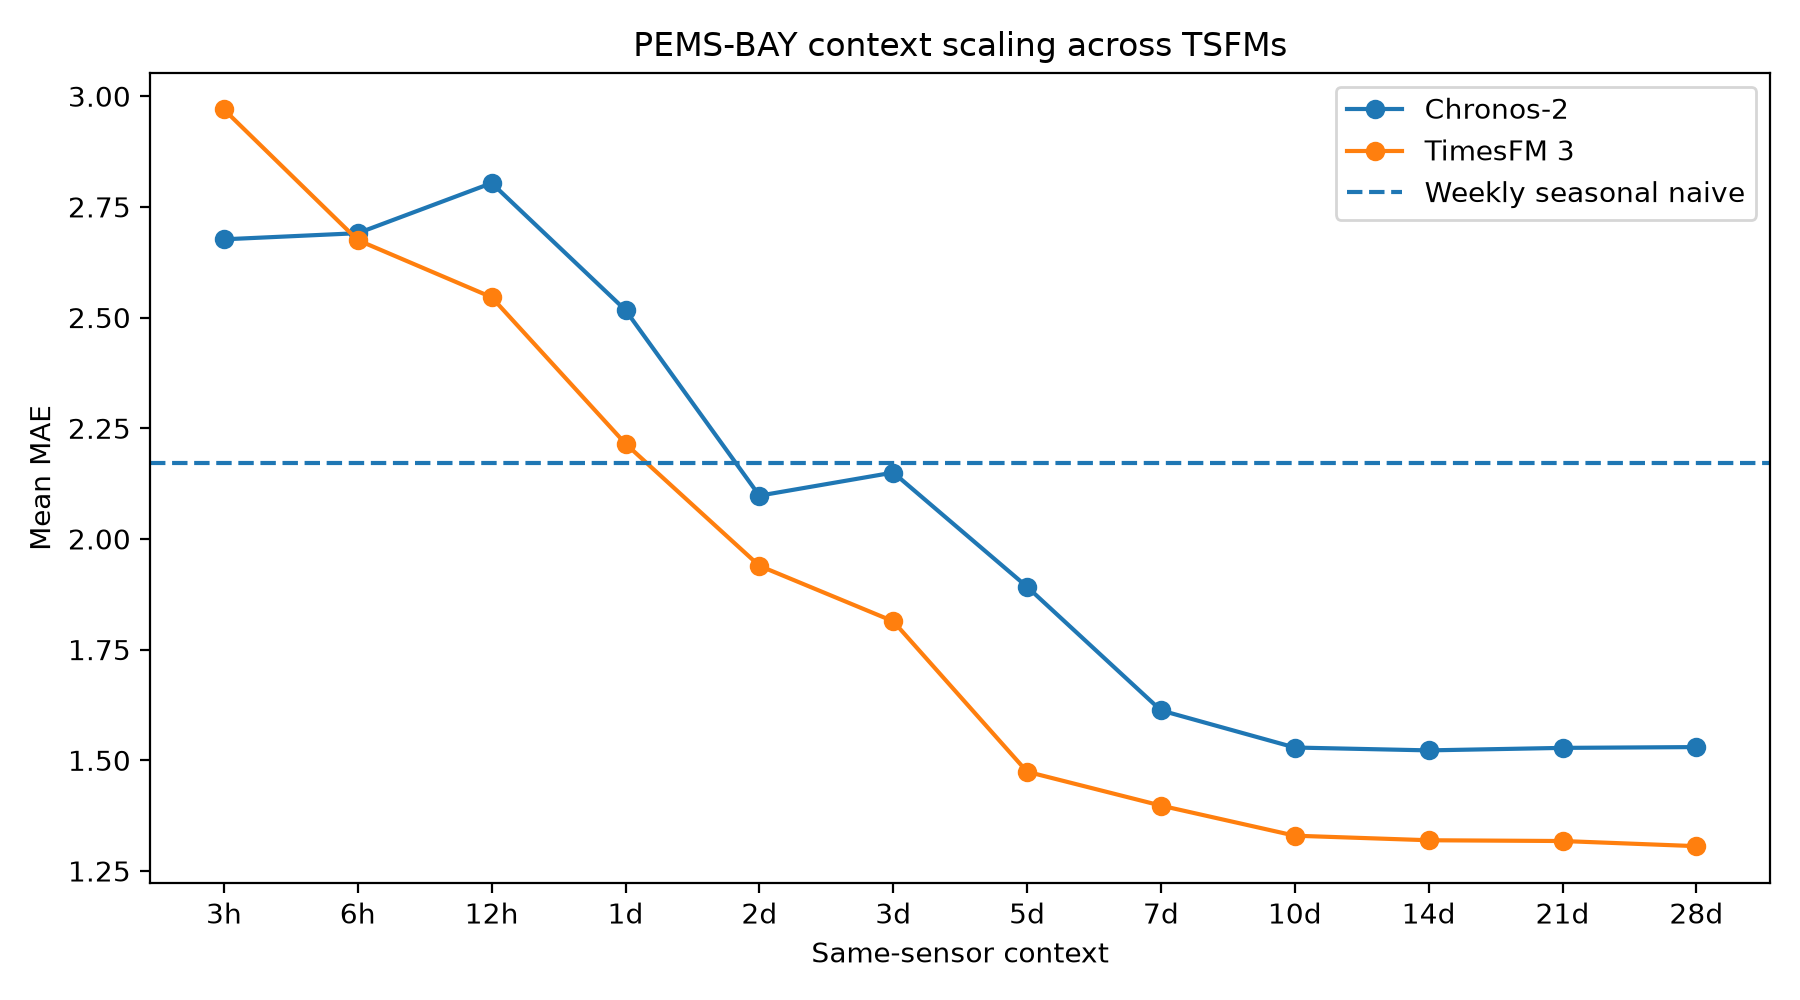

The data file committed next to this chart (first rows):
context_hours, context_label, timesfm_mean_mae, timesfm_median_mae, chronos_mean_mae, chronos_median_mae, timesfm_minus_chronos_mae
3, 3h, 2.97, 0.9366, 2.677, 0.9072, 0.2932
6, 6h, 2.675, 0.9242, 2.691, 0.912, -0.01569
12, 12h, 2.546, 0.8776, 2.804, 0.9069, -0.2579
24, 1d, 2.215, 0.8431, 2.517, 0.8601, -0.3017
48, 2d, 1.939, 0.7663, 2.098, 0.7704, -0.1585
72, 3d, 1.814, 0.7417, 2.15, 0.7673, -0.3359
120, 5d, 1.474, 0.7055, 1.892, 0.7755, -0.4177
168, 7d, 1.398, 0.7185, 1.613, 0.7454, -0.215
240, 10d, 1.33, 0.6813, 1.529, 0.699, -0.1991
336, 14d, 1.319, 0.6793, 1.522, 0.717, -0.203
504, 21d, 1.318, 0.6766, 1.528, 0.7066, -0.2104
672, 28d, 1.306, 0.6744, 1.53, 0.7031, -0.2238
